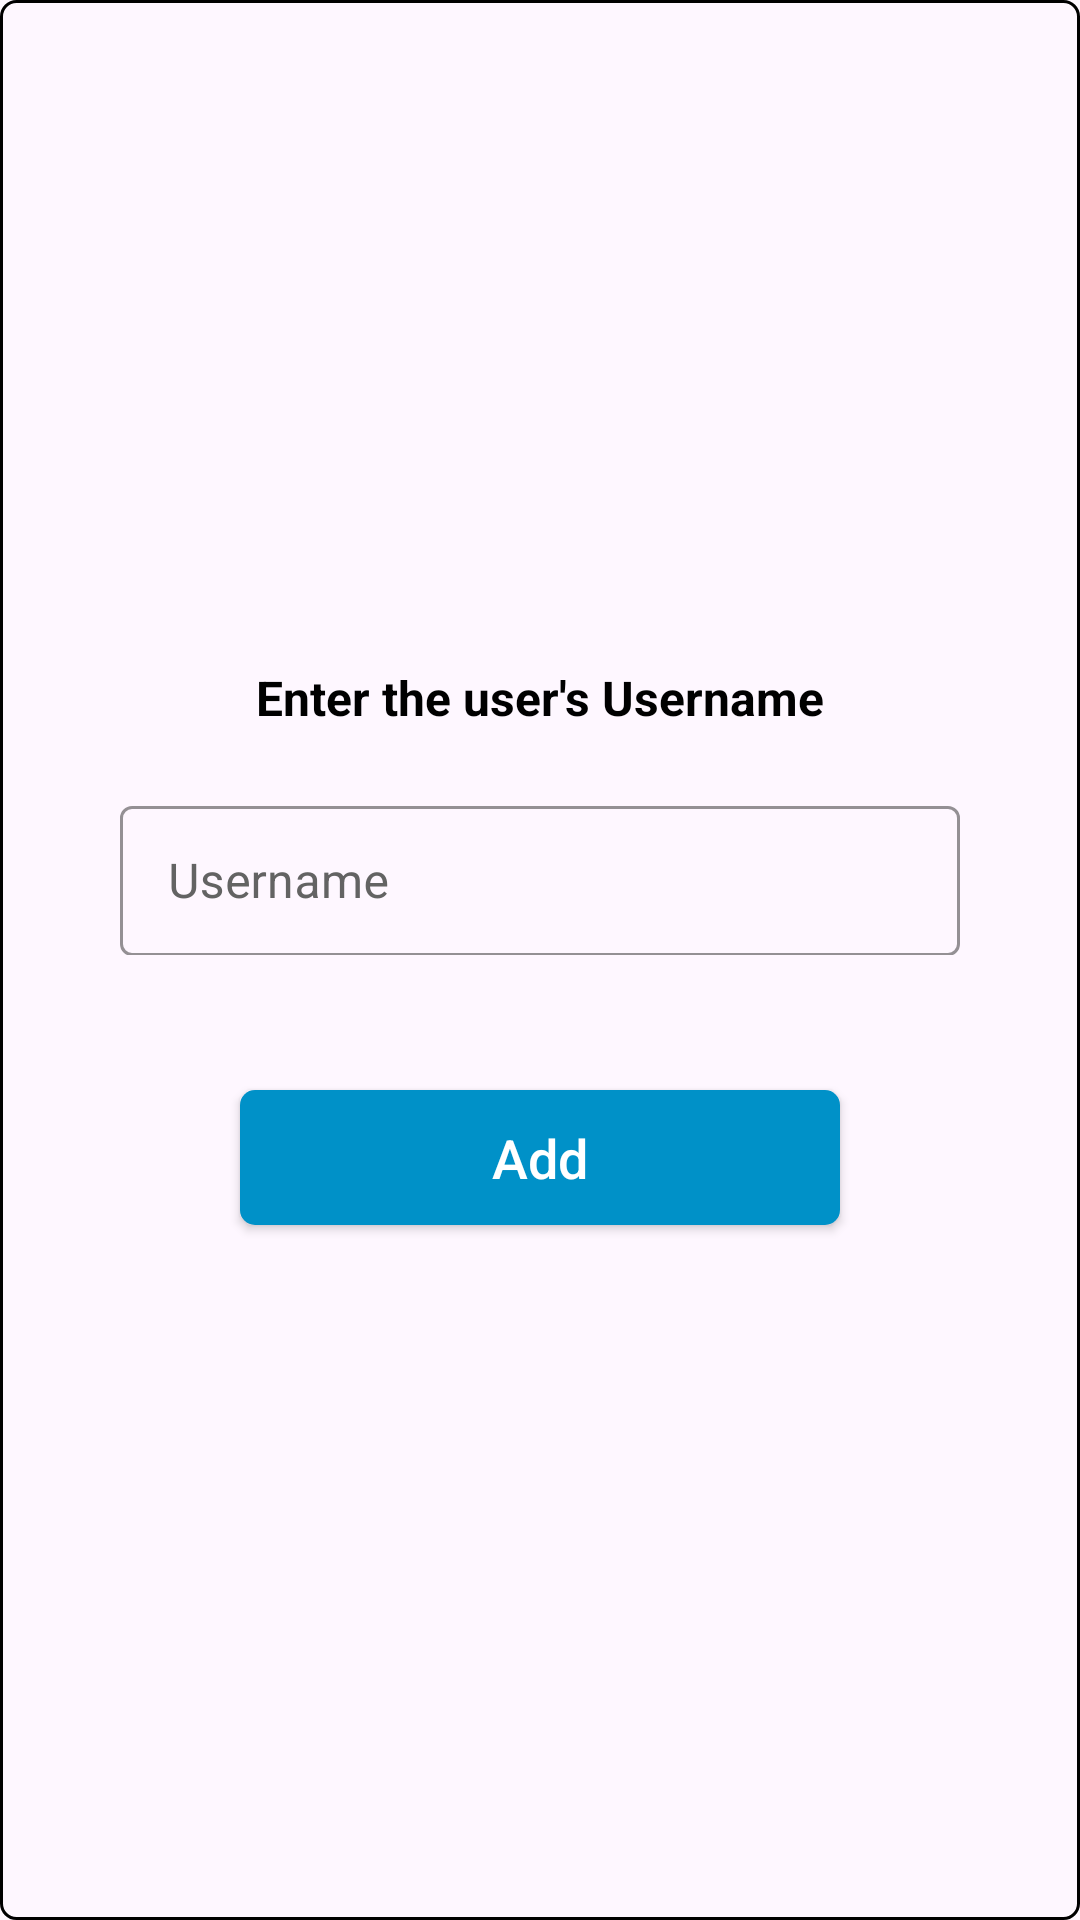

Reconstruct the res/layout file that produces this screen, plus the resources it refers to.
<!-- AndroidManifest.xml: application theme Theme.PaySplit -->
<!-- res/layout/search_user_dialog.xml -->
<?xml version="1.0" encoding="utf-8"?>
<LinearLayout xmlns:android="http://schemas.android.com/apk/res/android"
    xmlns:app="http://schemas.android.com/apk/res-auto"
    android:orientation="vertical"
    android:layout_width="wrap_content"
    android:padding="10dp"  
    android:gravity="center"
    android:background="@drawable/btn_bg2_black"
    android:layout_height="wrap_content">
    <TextView
        android:id="@+id/dialog_header"
        android:layout_width="match_parent"
        android:layout_height="wrap_content"
        android:layout_marginTop="10dp"
        android:text="Enter the user's Username"
        android:textSize="16sp"
        android:textStyle="bold"
        android:gravity="center"
        android:textColor="@color/black"/>
    <com.google.android.material.textfield.TextInputLayout
        android:id="@+id/tl_et"
        style="@style/Widget.MaterialComponents.TextInputLayout.OutlinedBox"
        android:layout_width="280dp"
        android:layout_height="55dp"
        android:layout_marginStart="@dimen/authentication_screen_til_marginStartEnd"
        android:layout_marginTop="20dp"
        android:layout_marginEnd="@dimen/authentication_screen_til_marginStartEnd"
        android:backgroundTint="@color/white"
        android:hint="Username"
        android:textColorHint="#636363"
        app:boxStrokeColor="@color/black">
        <androidx.appcompat.widget.AppCompatEditText
            android:id="@+id/et_email_member"
            android:layout_width="280dp"
            android:textColor="@color/black"
            android:textSize="16sp"
            android:inputType="textEmailAddress"
            android:layout_height="50dp"
            />
    </com.google.android.material.textfield.TextInputLayout>
    <androidx.recyclerview.widget.RecyclerView
        android:layout_marginTop="15dp"
        android:layout_marginEnd="5dp"
        android:layout_width="match_parent"
        android:layout_height="wrap_content"
        android:id="@+id/search_result_rv" />
    <androidx.appcompat.widget.AppCompatButton
        android:id="@+id/btn_addmember"
        android:layout_width="200dp"
        android:layout_height="45dp"
        android:layout_marginTop="@dimen/my_profile_btn_update_marginTop"
        android:layout_marginBottom="20dp"
        android:background="@drawable/btn_bg"
        android:gravity="center"
        android:paddingTop="@dimen/btn_paddingTopBottom"
        android:paddingBottom="@dimen/btn_paddingTopBottom"
        android:text="Add"
        android:textAllCaps="false"
        android:textColor="@color/white"
        android:textSize="18sp" />


</LinearLayout>
<!-- resources referenced by this layout -->
<resources>
  <color name="black">#FF000000</color>
  <color name="white">#FFFFFFFF</color>
  <dimen name="authentication_screen_til_marginStartEnd">16dp</dimen>
  <dimen name="btn_paddingTopBottom">8dp</dimen>
  <dimen name="my_profile_btn_update_marginTop">30dp</dimen>
  <!-- drawable btn_bg (drawable) -->
  <?xml version="1.0" encoding="utf-8"?>
  <shape xmlns:android="http://schemas.android.com/apk/res/android"
      android:shape="rectangle">
      <solid
           android:color="@color/blue"/>
      <corners android:radius="5dp"/>
  
  </shape>
  <!-- drawable btn_bg2_black (drawable) -->
  <?xml version="1.0" encoding="utf-8"?>
  <shape xmlns:android="http://schemas.android.com/apk/res/android"
      android:shape="rectangle">
      <stroke android:color="@color/black"
          android:width="1dp"/>
      <corners android:radius="5dp"/>
  
  </shape>
  <style name="Theme.PaySplit" parent="Base.Theme.PaySplit" />
  <color name="blue">#0091C8</color>
  <style name="Base.Theme.PaySplit" parent="Theme.Material3.DayNight.NoActionBar">
          
           <item name="colorPrimary">@color/blue</item>
      </style>
</resources>
